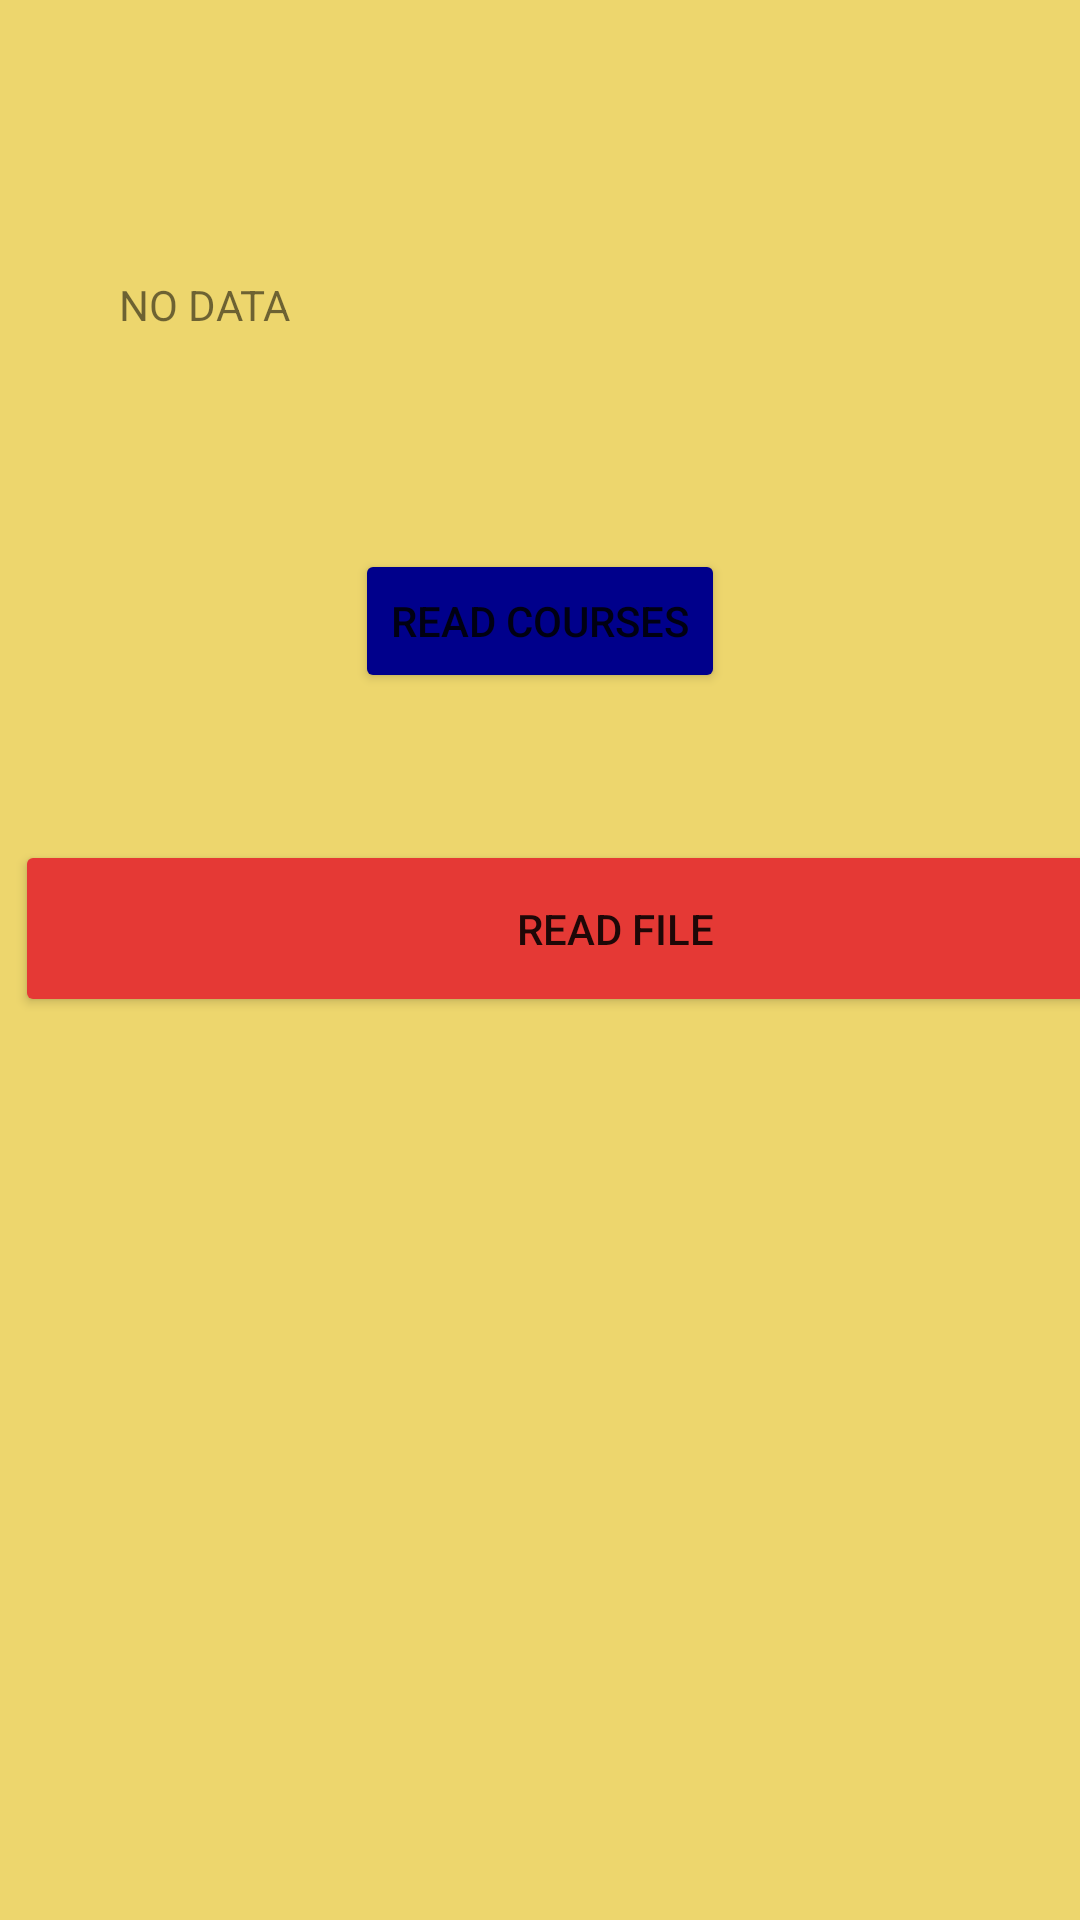

The Android layout XML behind this screen, and the referenced resources:
<!-- AndroidManifest.xml: application theme Theme.MelvinLayout8 -->
<!-- res/layout/fragment_pote.xml -->
<?xml version="1.0" encoding="utf-8"?>
<androidx.constraintlayout.widget.ConstraintLayout xmlns:android="http://schemas.android.com/apk/res/android"
    xmlns:app="http://schemas.android.com/apk/res-auto"
    xmlns:tools="http://schemas.android.com/tools"
    android:id="@+id/frameLayout2"
    android:layout_width="match_parent"
    android:layout_height="match_parent"
    android:background="#EDD66D"
    tools:context=".PoteActivity">

    
    <TextView
        android:id="@+id/secondFragment"
        android:layout_width="280dp"
        android:layout_height="64dp"
        android:layout_marginStart="146dp"
        android:layout_marginTop="92dp"
        android:layout_marginEnd="147dp"
        android:text="@string/no_data"
        app:layout_constraintEnd_toEndOf="parent"
        app:layout_constraintStart_toStartOf="parent"
        app:layout_constraintTop_toTopOf="parent" />

    <Button
        android:id="@+id/readCButton"
        android:layout_width="wrap_content"
        android:layout_height="wrap_content"
        android:layout_marginStart="132dp"
        android:layout_marginTop="183dp"
        android:layout_marginEnd="132dp"
        android:backgroundTint="#00008B"
        android:text="@string/read_courses_button"
        app:layout_constraintEnd_toEndOf="parent"
        app:layout_constraintStart_toStartOf="parent"
        app:layout_constraintTop_toTopOf="parent" />

    <Button
        android:id="@+id/readFButton"
        android:layout_width="400dp"
        android:layout_height="59dp"
        android:layout_marginStart="5dp"
        android:layout_marginTop="280dp"
        android:layout_marginEnd="6dp"
        android:backgroundTint="#E53935"
        android:text="@string/read_file_button"
        app:layout_constraintEnd_toEndOf="parent"
        app:layout_constraintHorizontal_bias="0.0"
        app:layout_constraintStart_toStartOf="parent"
        app:layout_constraintTop_toTopOf="parent" />

</androidx.constraintlayout.widget.ConstraintLayout>
<!-- resources referenced by this layout -->
<resources>
  <string name="no_data">NO DATA</string>
  <string name="read_courses_button">Read Courses</string>
  <string name="read_file_button">Read File</string>
  <style name="Theme.MelvinLayout8" parent="Theme.MaterialComponents.Light.DarkActionBar">
          
          <item name="colorPrimary">@color/purple_500</item>
          <item name="colorPrimaryVariant">@color/purple_700</item>
          <item name="colorOnPrimary">@color/white</item>
          
          <item name="colorSecondary">@color/teal_200</item>
          <item name="colorSecondaryVariant">@color/teal_700</item>
          <item name="colorOnSecondary">@color/black</item>
          
          <item name="android:statusBarColor">?attr/colorPrimaryVariant</item>
          
      </style>
  <!-- not gathered from this repository: default colours our renderer supplied (Android Studio template values) -->
  <color name="purple_500">#FF6200EE</color>
  <color name="purple_700">#FF3700B3</color>
  <color name="teal_200">#FF03DAC5</color>
  <color name="teal_700">#FF018786</color>
  <color name="black">#FF000000</color>
  <color name="white">#FFFFFFFF</color>
</resources>
